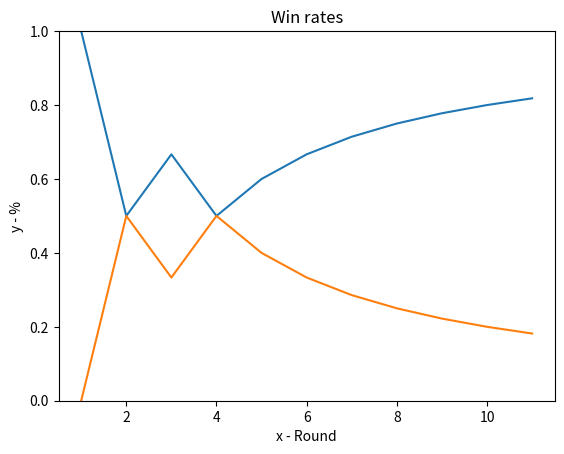

Write the Python code that produced this figure.
import matplotlib.pyplot as plt

player1 = [1, 0, 1, 0, 1, 1, 1, 1, 1, 1, 1]
player2 = [0, 1, 0, 1, 0, 0, 0, 0, 0, 0, 0]

rounds = [i for i in range(1, len(player1) + 1)]
player1_win_percentage = [sum(player1[:i]) / i for i in range(1, len(player1) + 1)]
player2_win_percentage = [sum(player2[:i]) / i for i in range(1, len(player2) + 1)]

plt.plot(rounds, player1_win_percentage)
plt.plot(rounds, player2_win_percentage)
plt.ylim(0, 1)
plt.title("Win rates")
plt.xlabel("x - Round")
plt.ylabel("y - %")
plt.show()